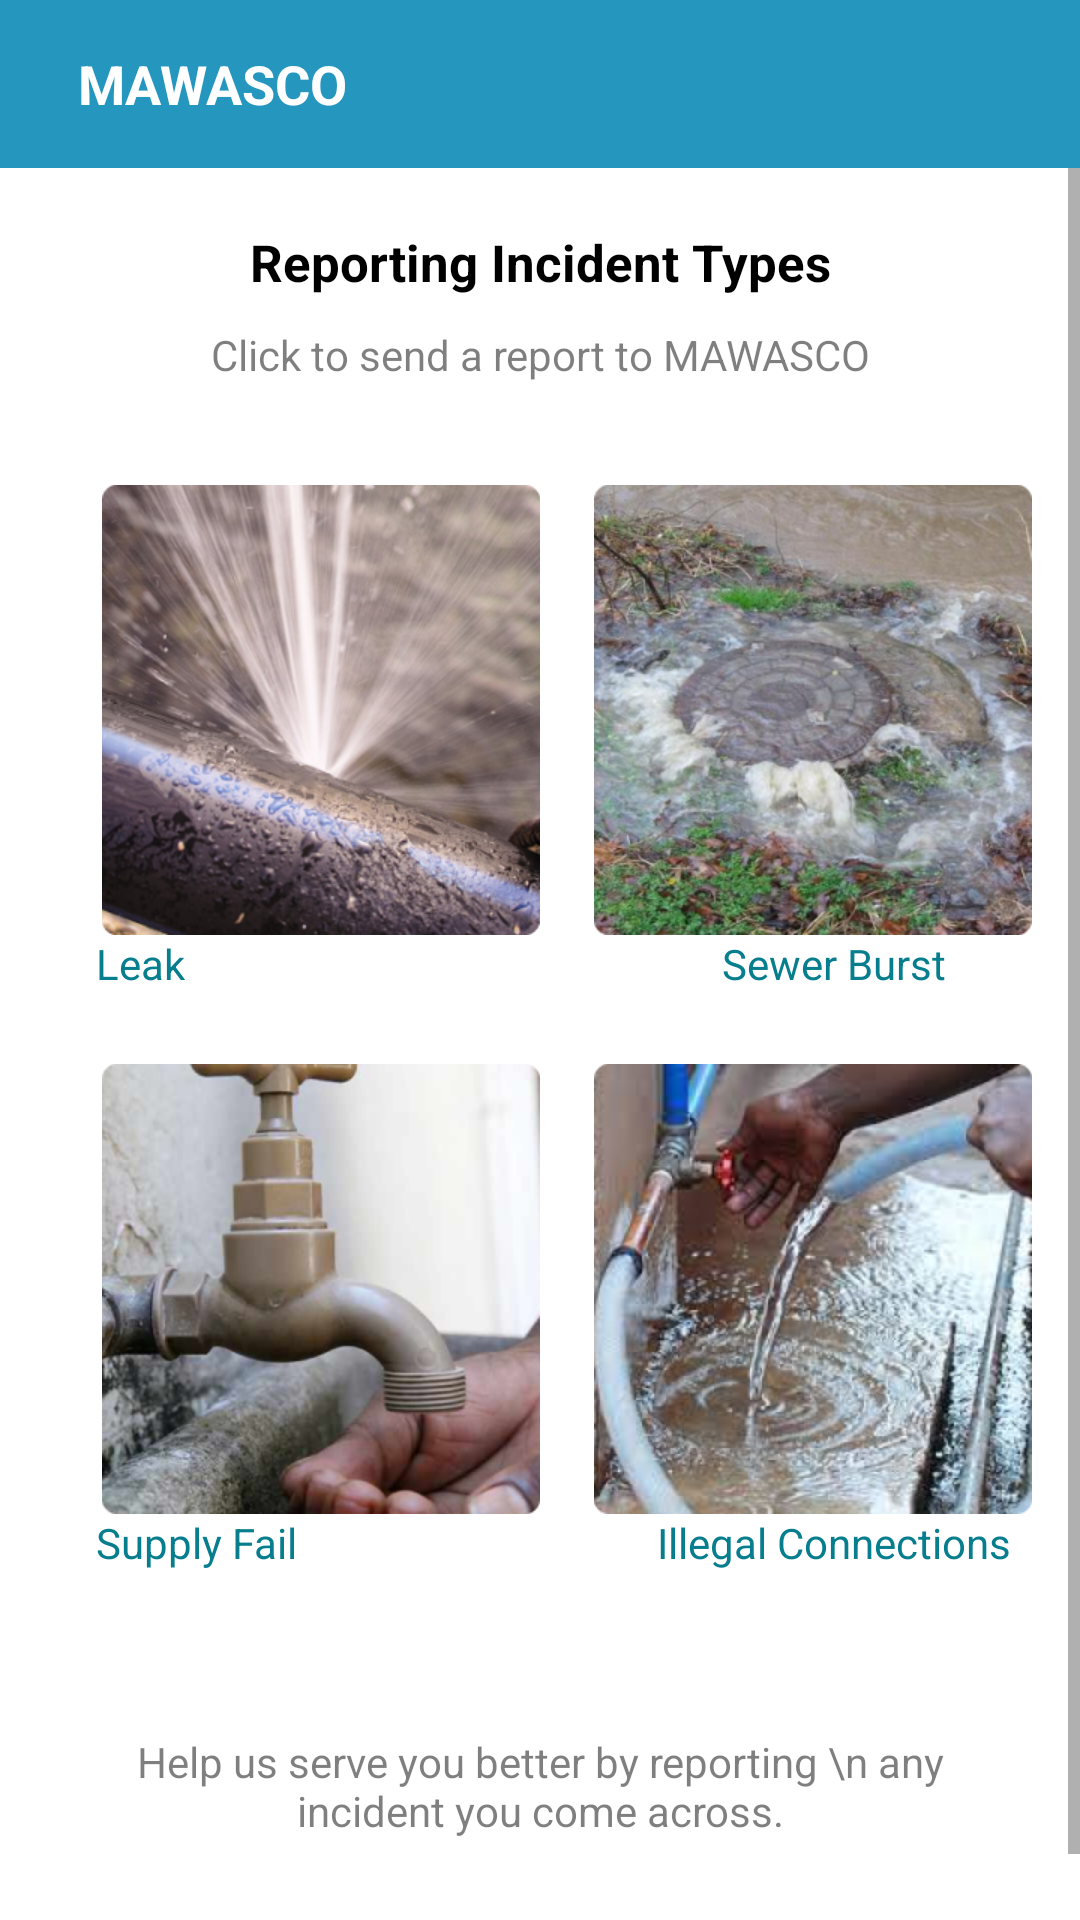

Layout XML and referenced resources for this Android screen:
<!-- AndroidManifest.xml: application theme Theme.AssetNavigationApp -->
<!-- res/layout/activity_incidences.xml -->
<?xml version="1.0" encoding="utf-8"?>
<LinearLayout xmlns:android="http://schemas.android.com/apk/res/android"
    xmlns:tools="http://schemas.android.com/tools"
    android:layout_width="match_parent"
    android:layout_height="match_parent"
    android:orientation="vertical"
    android:background="@color/white"
    xmlns:app="http://schemas.android.com/apk/res-auto">

    <com.google.android.material.appbar.AppBarLayout
        android:layout_height="wrap_content"
        android:layout_width="match_parent"
        android:theme="@style/ThemeOverlay.AppCompat.Dark.ActionBar">

    <androidx.appcompat.widget.Toolbar
        android:id="@+id/appbar"
        android:layout_width="match_parent"
        android:layout_height="?attr/actionBarSize"
        android:background="@color/greenblue"
        android:minHeight="?attr/actionBarSize"
        android:theme="@style/ThemeOverlay.AppCompat.Dark.ActionBar"
        app:popupTheme="@style/ThemeOverlay.AppCompat.Light">

    <LinearLayout
        android:layout_width="match_parent"
        android:layout_height="wrap_content"
        app:layout_constraintTop_toTopOf="parent"
        android:gravity="center_vertical"
        android:paddingEnd="24dp"
        android:orientation="horizontal"
        android:background="@color/greenblue"
        >

        <TextView
            android:id="@+id/appbar_text"
            android:layout_width="0dp"
            android:layout_height="wrap_content"
            android:layout_weight="1"
            android:text="MAWASCO"
            android:padding="10dp"
            android:textColor="@color/white"
            android:textStyle="bold"
            android:textSize="18sp"
            />

        <ImageView
            android:id="@+id/back"
            android:layout_width="24dp"
            android:layout_height="24dp"
            android:src="@drawable/ic_settings" />

    </LinearLayout>
    </androidx.appcompat.widget.Toolbar>
    </com.google.android.material.appbar.AppBarLayout>

    <ScrollView
        app:layout_constraintTop_toTopOf="parent"
        app:layout_constraintStart_toStartOf="parent"
        android:layout_width="match_parent"
        android:layout_height="wrap_content">

        <androidx.constraintlayout.widget.ConstraintLayout
            android:layout_width="match_parent"
            android:layout_height="0dp"
            android:layout_weight="1">

                <LinearLayout
                    android:layout_width="match_parent"
                    android:layout_height="match_parent"
                    android:orientation="vertical">

                    <TextView
                        android:layout_width="match_parent"
                        android:layout_height="wrap_content"

                        android:layout_marginTop="20dp"
                        android:gravity="center"
                        android:layout_marginBottom="10dp"
                        android:text="Reporting Incident Types"
                        android:textColor="@color/black"
                        android:textSize="17sp"
                        android:textStyle="bold" />

                    <TextView
                        android:layout_width="match_parent"
                        android:layout_height="wrap_content"

                        android:gravity="center"
                        android:layout_marginBottom="10dp"
                        android:text="Click to send a report to MAWASCO"
                        android:textColor="@color/translucent_black"
                        android:textSize="14sp" />

                    <TextView
                        android:id="@+id/error"
                        android:layout_width="match_parent"
                        android:layout_height="wrap_content"
                        android:height="24dp"
                        android:gravity="center"
                        android:text=""
                        android:textColor="@color/orange"
                        android:textSize="14sp" />

                <LinearLayout
                    android:layout_width="match_parent"
                    android:layout_height="wrap_content"
                    app:layout_constraintTop_toTopOf="parent"
                    app:layout_constraintStart_toStartOf="parent"
                    app:layout_constraintEnd_toEndOf="parent"
                    android:orientation="vertical" >

                    <LinearLayout
                        android:layout_width="match_parent"
                        android:layout_height="wrap_content"
                        app:layout_constraintTop_toTopOf="parent"
                        android:gravity="center_vertical"
                        android:layout_marginStart="32dp"
                        android:layout_marginBottom="24dp"
                        android:orientation="horizontal"    >

                        <LinearLayout
                            android:layout_width="wrap_content"
                            android:layout_height="wrap_content"
                            android:layout_weight="1"
                            android:gravity="start"
                            app:layout_constraintStart_toStartOf="parent"
                            android:orientation="vertical"  >

                            <ImageView
                                android:id="@+id/leaks"
                                android:layout_width="150dp"
                                android:layout_height="150dp"
                                android:src="@drawable/leaks" />

                            <TextView
                                android:layout_width="wrap_content"
                                android:layout_height="wrap_content"
                                android:text="Leak"
                                android:textColor="@color/dark_green"
                                android:textSize="14sp" />


                        </LinearLayout>

                        <LinearLayout
                            android:layout_width="wrap_content"
                            android:layout_height="wrap_content"
                            android:layout_weight="1"
                            app:layout_constraintStart_toStartOf="parent"
                            android:orientation="vertical" >

                            <ImageView
                                android:id="@+id/sewerburst"
                                android:layout_width="150dp"
                                android:layout_height="150dp"
                                android:src="@drawable/burst" />

                            <TextView
                                android:layout_width="match_parent"
                                android:layout_height="wrap_content"
                                android:gravity="center"
                                android:text="Sewer Burst"
                                android:textColor="@color/dark_green"
                                android:textSize="14sp" />


                        </LinearLayout>

                    </LinearLayout>

                    <LinearLayout
                        android:layout_width="match_parent"
                        android:layout_height="wrap_content"
                        app:layout_constraintTop_toTopOf="parent"
                        android:gravity="center_vertical"
                        android:layout_marginStart="32dp"
                        android:layout_marginBottom="24dp"
                        android:orientation="horizontal"    >

                        <LinearLayout
                            android:layout_width="wrap_content"
                            android:layout_height="wrap_content"
                            android:layout_weight="1"
                            android:gravity="start"
                            app:layout_constraintStart_toStartOf="parent"
                            android:orientation="vertical"  >

                            <ImageView
                                android:id="@+id/supplyfail"
                                android:layout_width="150dp"
                                android:layout_height="150dp"
                                android:src="@drawable/supplyfail" />

                            <TextView
                                android:layout_width="wrap_content"
                                android:layout_height="wrap_content"
                                android:text="Supply Fail"
                                android:textColor="@color/dark_green"
                                android:textSize="14sp" />


                        </LinearLayout>

                        <LinearLayout
                            android:layout_width="wrap_content"
                            android:layout_height="wrap_content"
                            android:layout_weight="1"
                            app:layout_constraintStart_toStartOf="parent"
                            android:orientation="vertical" >

                            <ImageView
                                android:id="@+id/illegalconnections"
                                android:layout_width="150dp"
                                android:layout_height="150dp"
                                android:src="@drawable/illegalconnections1" />

                            <TextView
                                android:layout_width="match_parent"
                                android:layout_height="wrap_content"
                                android:gravity="center"
                                android:text="Illegal Connections"
                                android:textColor="@color/dark_green"
                                android:textSize="14sp" />


                        </LinearLayout>

                    </LinearLayout>

                    <TextView
                        android:layout_width="match_parent"
                        android:layout_height="wrap_content"
                        android:layout_marginStart="24dp"
                        android:layout_marginEnd="24dp"
                        android:layout_marginTop="30dp"
                        android:gravity="center"
                        android:layout_marginBottom="50dp"
                        android:textColor="@color/translucent_black"
                        android:textSize="14sp"
                        android:text="Help us serve you better by reporting \n any incident you come across." />

                </LinearLayout>

                </LinearLayout>
            <ProgressBar
                android:id="@+id/progress"
                android:layout_width="wrap_content"
                android:layout_height="wrap_content"
                app:layout_constraintTop_toTopOf="parent"
                app:layout_constraintBottom_toBottomOf="parent"
                app:layout_constraintLeft_toLeftOf="parent"
                app:layout_constraintRight_toRightOf="parent"
                android:visibility="gone"
                />
        </androidx.constraintlayout.widget.ConstraintLayout>

    </ScrollView>


    <androidx.constraintlayout.widget.ConstraintLayout
        android:id="@+id/cont_credits"
        android:layout_width="match_parent"
        android:layout_height="100dp"
        app:layout_constraintBottom_toBottomOf="parent"
        >

    <TextView
            android:layout_width="match_parent"
            android:layout_height="wrap_content"
            android:text="Powered by \n Oakar Services Ltd."
            android:textColor="@color/orange"
            android:gravity="center"
            android:padding="10dp"
            android:textSize="12sp"
            android:layout_marginBottom="50dp"
            app:layout_constraintTop_toTopOf="parent"
            app:layout_constraintBottom_toBottomOf="parent"
            />

    </androidx.constraintlayout.widget.ConstraintLayout>
</LinearLayout>
<!-- resources referenced by this layout -->
<resources>
  <color name="black">#000000</color>
  <color name="dark_green">#077E8E</color>
  <color name="greenblue">#2596BE</color>
  <color name="orange">#FF5722</color>
  <color name="translucent_black">#80000000</color>
  <color name="white">#FFFFFF</color>
  <!-- drawable burst: png bitmap (drawable, 249794 bytes) -->
  <!-- drawable illegalconnections1: png bitmap (drawable, 252117 bytes) -->
  <!-- drawable leaks: png bitmap (drawable, 216974 bytes) -->
  <!-- drawable supplyfail: png bitmap (drawable, 161078 bytes) -->
  <style name="Theme.AssetNavigationApp" parent="Theme.MaterialComponents.DayNight.NoActionBar">
          
          <item name="colorPrimary">@color/green</item>
          <item name="android:windowBackground">@drawable/bg2</item>
          <item name="colorPrimaryVariant">@color/dark_green</item>
          <item name="colorOnPrimary">@color/white</item>
          
          <item name="colorSecondary">@color/dark_green</item>
          <item name="colorSecondaryVariant">@color/dark_green</item>
          <item name="colorOnSecondary">@color/dark_green</item>
          
          <item name="android:statusBarColor" tools:targetApi="l">?attr/colorPrimaryVariant</item>
          
          <item name="android:spinnerItemStyle">@style/SpinnerItem</item>
          <item name="android:spinnerDropDownItemStyle">@style/SpinnerDropDownItem</item>
      </style>
  <color name="green">#2196F3</color>
  <style name="SpinnerItem">
          <item name="android:textColor">@color/dark_green</item>
          <item name="android:textSize">12sp</item>
          <item name="android:padding">10dp</item>
      </style>
  <style name="SpinnerDropDownItem">
          <item name="android:textColor">@color/dark_green</item>
          <item name="android:background">@color/white</item>
      </style>
</resources>
